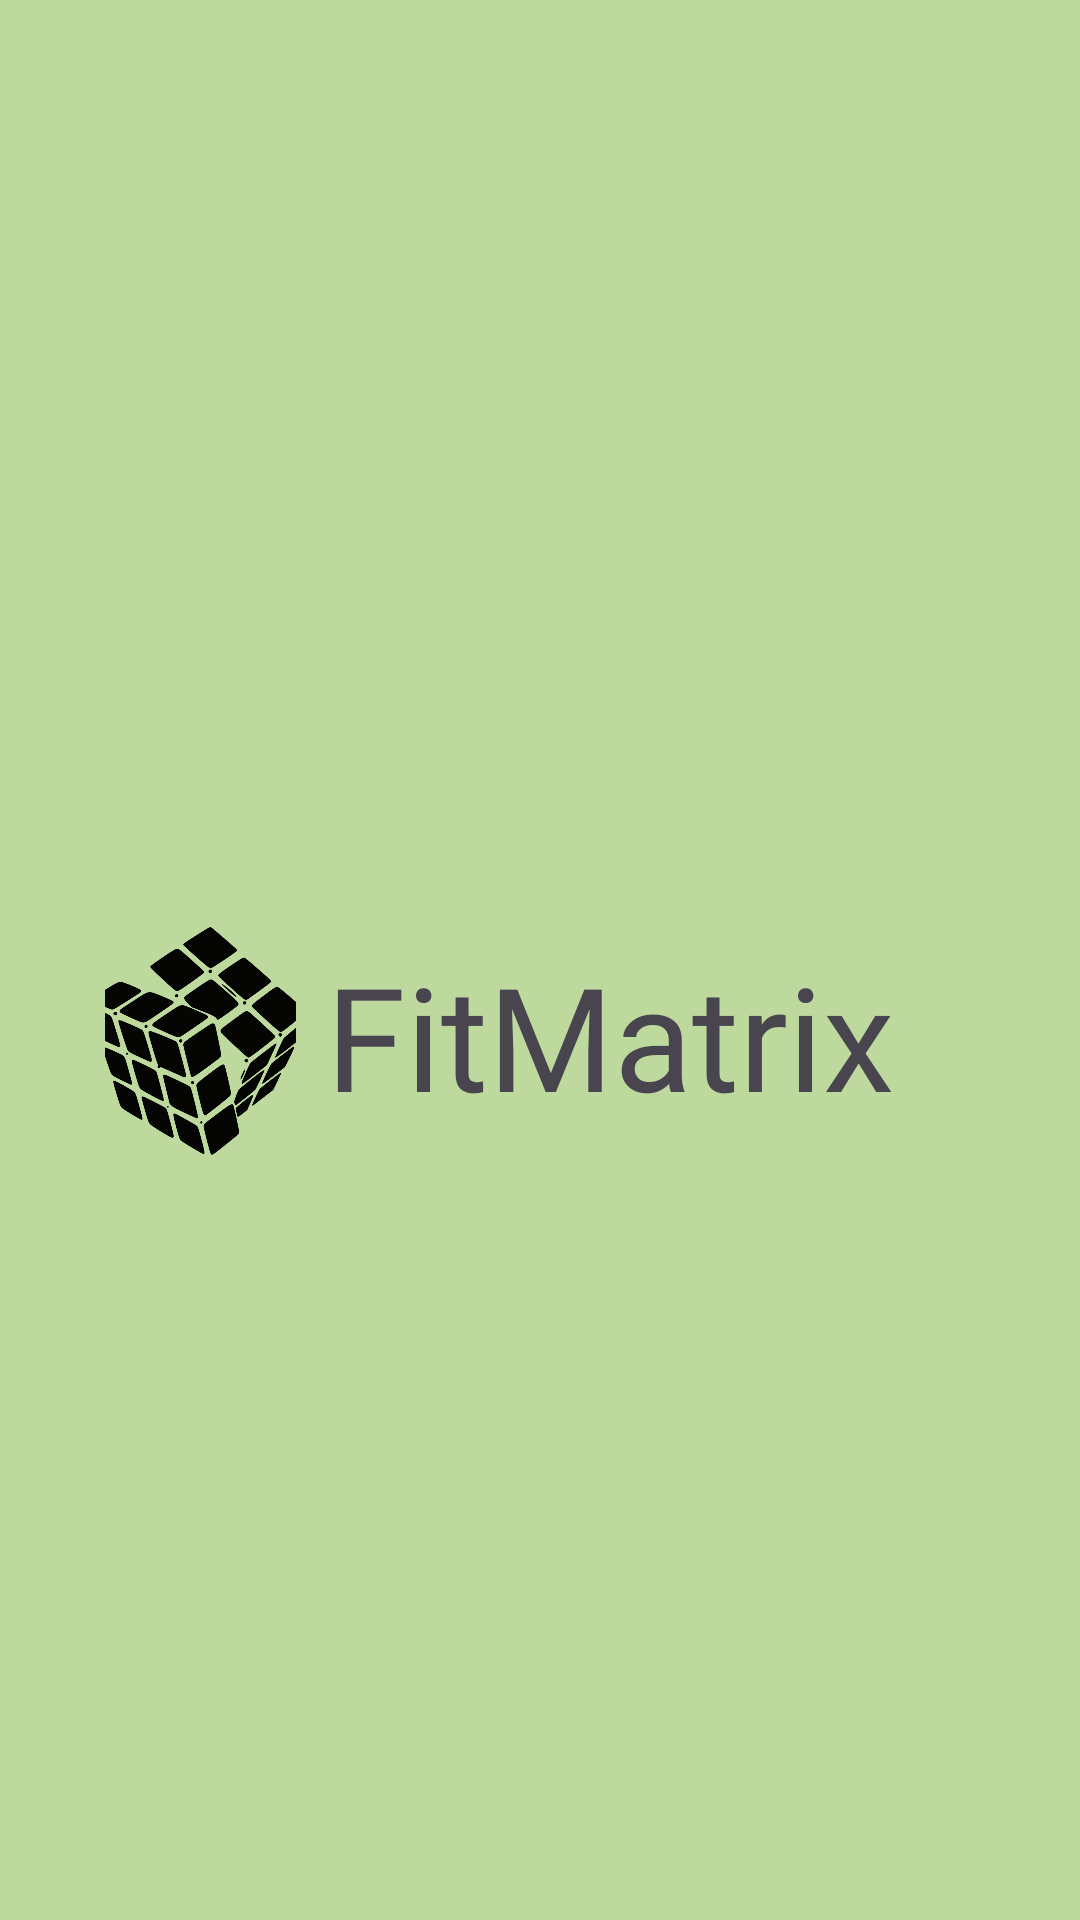

This screen was rendered from an Android layout file. Write that file and the resources it references.
<!-- AndroidManifest.xml: application theme Theme.Material3.Light.NoActionBar -->
<!-- res/layout/activity_logo.xml -->
<?xml version="1.0" encoding="utf-8"?>
<androidx.constraintlayout.widget.ConstraintLayout xmlns:android="http://schemas.android.com/apk/res/android"
    xmlns:app="http://schemas.android.com/apk/res-auto"
    xmlns:tools="http://schemas.android.com/tools"
    android:layout_width="match_parent"
    android:layout_height="match_parent"
    android:background="#BDD99E">

    <ImageView
        android:id="@+id/imageView"
        android:layout_width="0dp"
        android:layout_height="80dp"
        android:layout_marginStart="35dp"
        android:layout_marginTop="306dp"
        android:layout_marginEnd="10dp"
        android:scaleType="centerCrop"
        app:layout_constraintEnd_toStartOf="@+id/tv_app_name"
        app:layout_constraintStart_toStartOf="parent"
        app:layout_constraintTop_toTopOf="parent"
        app:srcCompat="@drawable/logo" />

    <TextView
        android:id="@+id/tv_app_name"
        android:layout_width="wrap_content"
        android:layout_height="wrap_content"
        android:layout_marginTop="7dp"
        android:layout_marginEnd="62dp"
        android:fontFamily="@font/adamina"
        android:text="FitMatrix"
        android:textSize="48sp"
        app:layout_constraintEnd_toEndOf="parent"
        app:layout_constraintStart_toEndOf="@+id/imageView"
        app:layout_constraintTop_toTopOf="@+id/imageView" />

</androidx.constraintlayout.widget.ConstraintLayout>
<!-- resources referenced by this layout -->
<resources>
  <!-- drawable logo: png bitmap (drawable-v24, 188919 bytes) -->
</resources>
